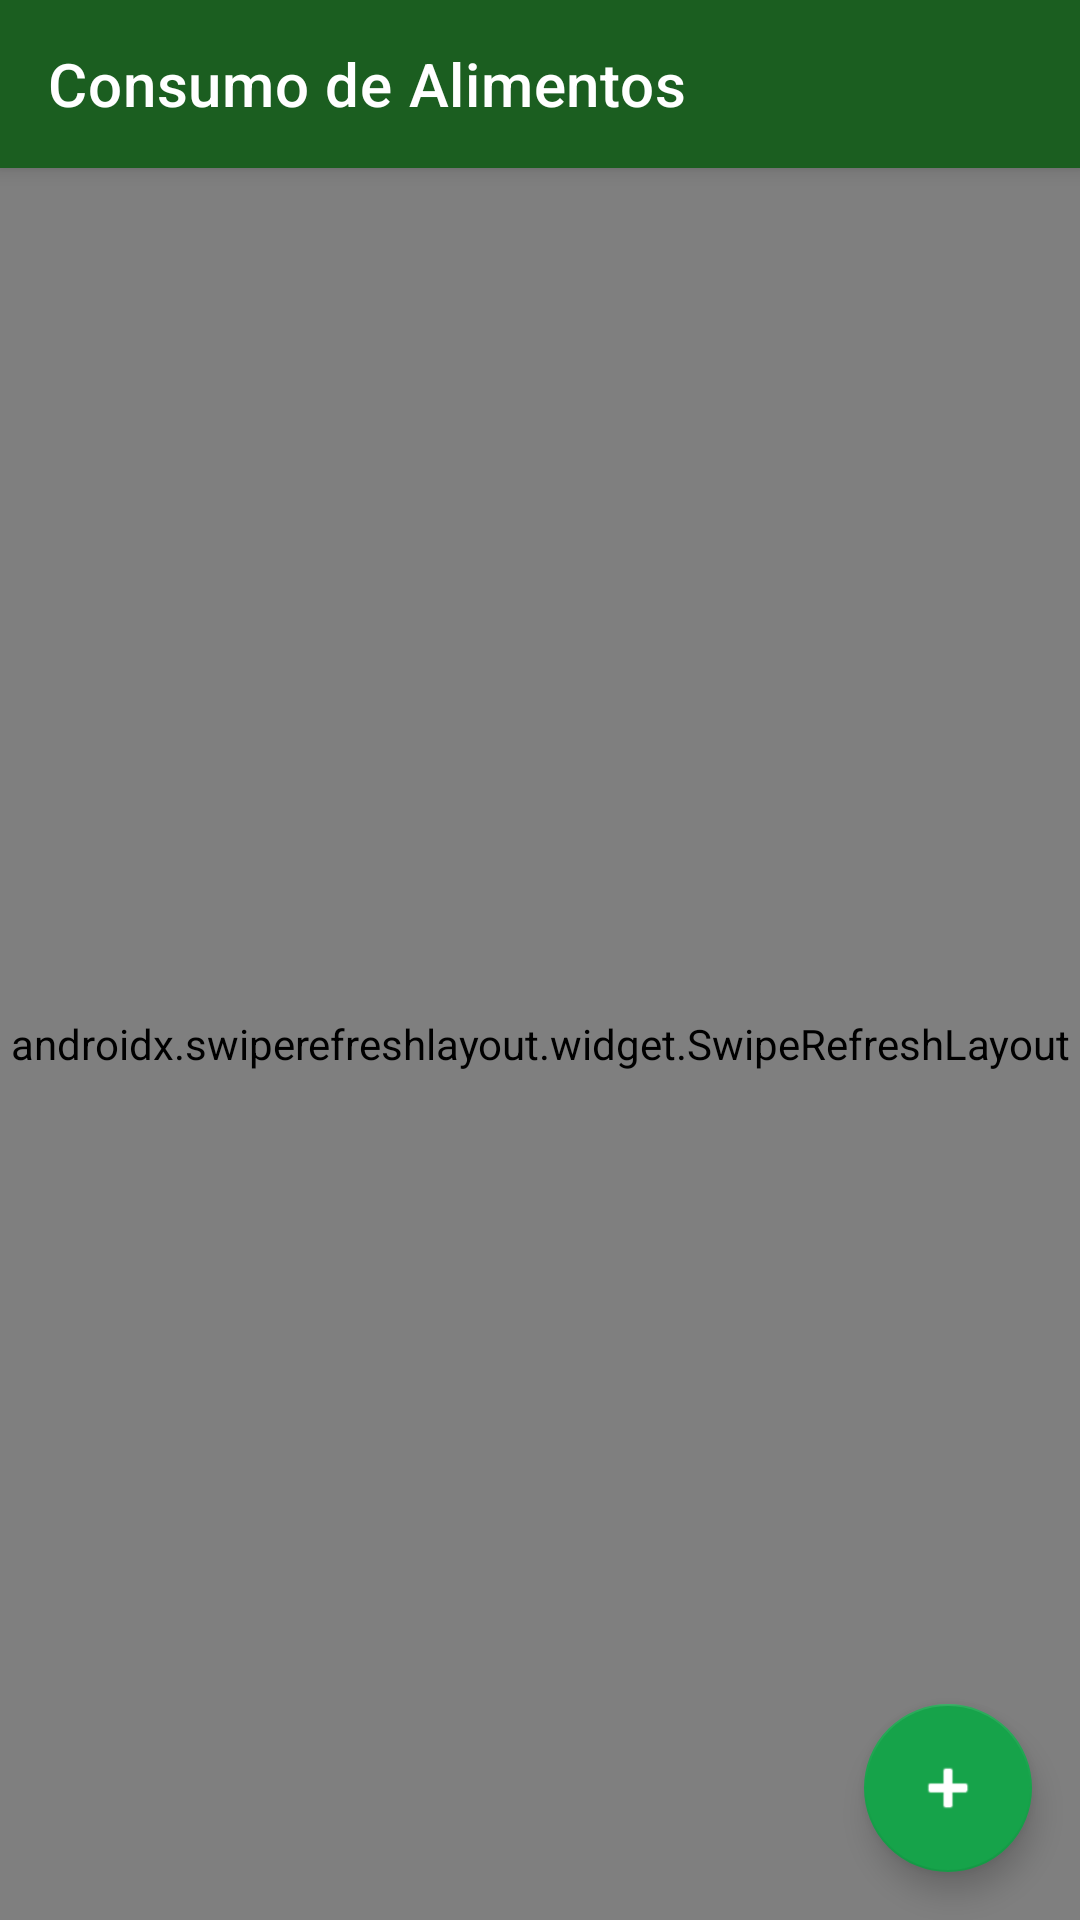

Produce the Android XML layout that renders to this screen, including the resource entries it uses.
<!-- AndroidManifest.xml: application theme Theme.AgrofarmMobile -->
<!-- res/layout/activity_consumo_alimentos.xml -->
<?xml version="1.0" encoding="utf-8"?>
<androidx.coordinatorlayout.widget.CoordinatorLayout xmlns:android="http://schemas.android.com/apk/res/android"
    xmlns:app="http://schemas.android.com/apk/res-auto"
    xmlns:tools="http://schemas.android.com/tools"
    android:layout_width="match_parent"
    android:layout_height="match_parent">

    <com.google.android.material.appbar.AppBarLayout
        android:layout_width="match_parent"
        android:layout_height="wrap_content">
        <androidx.appcompat.widget.Toolbar
            android:id="@+id/toolbarConsumos"
            android:layout_width="match_parent"
            android:layout_height="?attr/actionBarSize"
            android:background="#1B5E20"
            app:title="Consumo de Alimentos"
            app:titleTextColor="#FFFFFF" />
    </com.google.android.material.appbar.AppBarLayout>

    <androidx.swiperefreshlayout.widget.SwipeRefreshLayout
        android:id="@+id/swipeRefreshConsumos"
        android:layout_width="match_parent"
        android:layout_height="match_parent"
        app:layout_behavior="@string/appbar_scrolling_view_behavior">

        <androidx.recyclerview.widget.RecyclerView
            android:id="@+id/recyclerViewConsumos"
            android:layout_width="match_parent"
            android:layout_height="match_parent"
            android:padding="8dp"
            app:layoutManager="androidx.recyclerview.widget.LinearLayoutManager"
            tools:listitem="@layout/item_consumo" />

    </androidx.swiperefreshlayout.widget.SwipeRefreshLayout>

    <com.google.android.material.floatingactionbutton.FloatingActionButton
        android:id="@+id/fabAgregarConsumo"
        android:layout_width="wrap_content"
        android:layout_height="wrap_content"
        android:layout_gravity="bottom|end"
        android:layout_margin="16dp"
        android:src="@android:drawable/ic_input_add"
        app:backgroundTint="@color/verde_primary"
        app:tint="@android:color/white" />

</androidx.coordinatorlayout.widget.CoordinatorLayout>
<!-- res/layout/item_consumo.xml (included above) -->
<?xml version="1.0" encoding="utf-8"?>
<com.google.android.material.card.MaterialCardView xmlns:android="http://schemas.android.com/apk/res/android"
    xmlns:app="http://schemas.android.com/apk/res-auto"
    android:layout_width="match_parent"
    android:layout_height="wrap_content"
    android:layout_marginHorizontal="12dp"
    android:layout_marginVertical="6dp"
    app:cardCornerRadius="12dp"
    app:cardElevation="6dp">

    <LinearLayout
        android:layout_width="match_parent"
        android:layout_height="wrap_content"
        android:orientation="horizontal"
        android:padding="16dp"
        android:gravity="center_vertical">

        <TextView
            android:layout_width="48dp"
            android:layout_height="48dp"
            android:text="🍽️"
            android:textSize="28sp"
            android:gravity="center"
            android:background="#F1F8E9"
            android:layout_marginEnd="16dp" />

        <LinearLayout
            android:layout_width="0dp"
            android:layout_height="wrap_content"
            android:layout_weight="1"
            android:orientation="vertical">

            <TextView
                android:id="@+id/tvAreteConsumo"
                android:layout_width="wrap_content"
                android:layout_height="wrap_content"
                android:text="PIG-001"
                android:textColor="#1B5E20"
                android:textSize="18sp"
                android:textStyle="bold" />

            <TextView
                android:id="@+id/tvAlimentoConsumo"
                android:layout_width="wrap_content"
                android:layout_height="wrap_content"
                android:text="Concentrado Inicio"
                android:textColor="#424242"
                android:textSize="14sp" />

            <TextView
                android:id="@+id/tvDetalleConsumo"
                android:layout_width="wrap_content"
                android:layout_height="wrap_content"
                android:layout_marginTop="4dp"
                android:text="📅 2026-02-10 | ⚖️ 5.5 kg"
                android:textColor="#757575"
                android:textSize="12sp" />

        </LinearLayout>

        <ImageButton
            android:id="@+id/btnDeleteConsumo"
            android:layout_width="wrap_content"
            android:layout_height="wrap_content"
            android:background="?attr/selectableItemBackgroundBorderless"
            android:src="@android:drawable/ic_menu_delete"
            app:tint="#dc2626" />

    </LinearLayout>
</com.google.android.material.card.MaterialCardView>
<!-- resources referenced by this layout -->
<resources>
  <color name="verde_primary">#16a34a</color>
  <style name="Theme.AgrofarmMobile" parent="Base.Theme.AgrofarmMobile" />
  <style name="Base.Theme.AgrofarmMobile" parent="Theme.MaterialComponents.Light.NoActionBar">
          
          <item name="colorPrimary">#1B5E20</item>
          <item name="colorPrimaryDark">#003308</item>
          <item name="colorAccent">#4CAF50</item>
  
          
          <item name="android:textColorPrimary">#000000</item>
          <item name="android:textColorSecondary">#212121</item>
          <item name="android:editTextColor">#000000</item>
          <item name="android:textColor">#000000</item>
  
          
          <item name="android:windowTranslucentStatus">false</item>
          <item name="android:windowDrawsSystemBarBackgrounds">true</item>
          <item name="android:statusBarColor">#003308</item>
      </style>
</resources>
